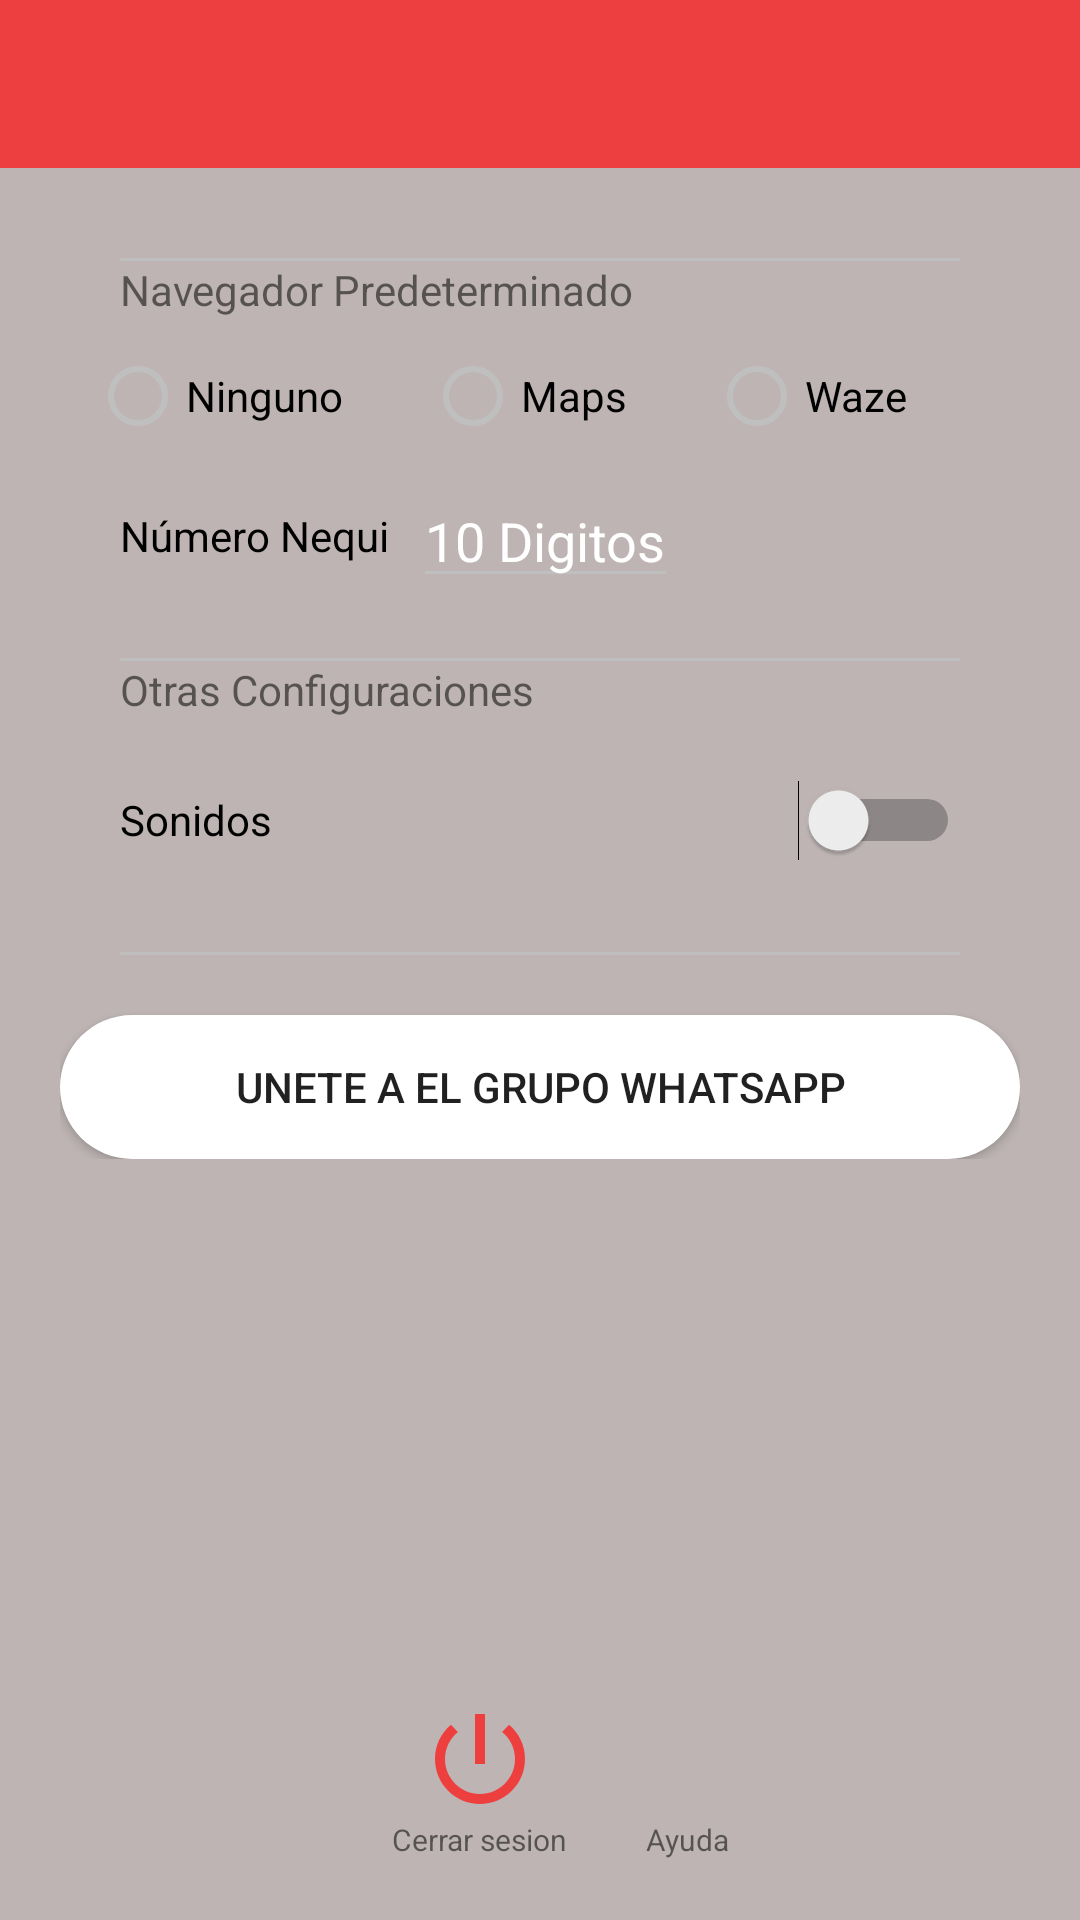

Here is an Android app screen rendered from its layout file. Give the layout XML and the strings, colors and styles it references.
<!-- AndroidManifest.xml: application theme Theme.ToonsConductor -->
<!-- res/layout/activity_configuracion.xml -->
<?xml version="1.0" encoding="utf-8"?>
<LinearLayout xmlns:android="http://schemas.android.com/apk/res/android"
    xmlns:app="http://schemas.android.com/apk/res-auto"
    xmlns:tools="http://schemas.android.com/tools"
    android:layout_width="match_parent"
    android:layout_height="match_parent"
    android:background="@color/red_fondo"
    android:orientation="vertical"
    tools:context=".activitys.configuracion.Configuracion">


    <com.google.android.material.appbar.AppBarLayout
        android:layout_width="match_parent"
        android:layout_height="wrap_content">

        <androidx.appcompat.widget.Toolbar
            android:id="@+id/toolbar"
            android:layout_width="match_parent"
            android:layout_height="wrap_content" />
    </com.google.android.material.appbar.AppBarLayout>

    <ScrollView
        android:layout_width="match_parent"
        android:layout_height="match_parent"
        android:layout_margin="20dp"
        android:layout_weight="1">

        <LinearLayout
            android:layout_width="match_parent"
            android:layout_height="match_parent"
            android:orientation="vertical">

            <View
                android:layout_width="match_parent"
                android:layout_height="1dp"
                android:layout_marginLeft="20dp"
                android:layout_marginTop="10dp"
                android:layout_marginRight="20dp"
                android:background="@color/grey" />

            <TextView
                android:layout_width="match_parent"
                android:layout_height="wrap_content"
                android:layout_marginLeft="20dp"
                android:text="Navegador Predeterminado" />

            <RadioGroup
                android:id="@+id/radioGroupNavegador"
                android:layout_width="match_parent"
                android:layout_height="wrap_content"
                android:layout_margin="10dp"
                android:orientation="horizontal">

                <RadioButton
                    android:id="@+id/NavegadorNinguno"
                    android:layout_width="wrap_content"
                    android:layout_height="wrap_content"
                    android:layout_weight="1"
                    android:text="Ninguno" />

                <RadioButton
                    android:id="@+id/NavegadorMaps"
                    android:layout_width="wrap_content"
                    android:layout_height="wrap_content"
                    android:layout_weight="1"
                    android:text="Maps" />

                <RadioButton
                    android:id="@+id/NavegadorWaze"
                    android:layout_width="wrap_content"
                    android:layout_height="wrap_content"
                    android:layout_weight="1"
                    android:text="Waze" />
            </RadioGroup>

            <LinearLayout
                android:layout_width="match_parent"
                android:layout_height="wrap_content"
                android:orientation="horizontal">

                <TextView
                    android:layout_width="wrap_content"
                    android:layout_height="wrap_content"
                    android:layout_gravity="center"
                    android:layout_marginLeft="20dp"
                    android:text="Número Nequi"
                    android:textColor="@color/black" />

                <EditText
                    android:id="@+id/editTextTelefono"
                    android:layout_width="wrap_content"
                    android:layout_height="wrap_content"
                    android:layout_gravity="center"
                    android:layout_marginLeft="8dp"
                    android:layout_marginRight="8dp"
                    android:hint="10 Digitos"
                    android:inputType="phone" />

                <Button
                    android:id="@+id/button_cambiarNequi"
                    android:layout_width="wrap_content"
                    android:layout_height="wrap_content"
                    android:layout_margin="2dp"
                    android:background="@drawable/boton_redondo"
                    android:text="Cambiar"
                    android:textColor="@color/white"
                    android:visibility="gone"
                   />
            </LinearLayout>

            <View
                android:layout_width="match_parent"
                android:layout_height="1dp"
                android:layout_marginLeft="20dp"
                android:layout_marginTop="20dp"
                android:layout_marginRight="20dp"
                android:background="@color/grey" />

            <TextView
                android:layout_width="match_parent"
                android:layout_height="wrap_content"
                android:layout_marginLeft="20dp"
                android:text="Otras Configuraciones" />

            <Switch
                android:id="@+id/switchSonidos"
                android:layout_width="match_parent"
                android:layout_height="wrap_content"
                android:layout_gravity="center"
                android:layout_marginLeft="20dp"
                android:layout_marginTop="10dp"
                android:layout_marginRight="20dp"
                android:minHeight="48dp"
                android:text="Sonidos" />

            <View
                android:layout_width="match_parent"
                android:layout_height="1dp"
                android:layout_marginLeft="20dp"
                android:layout_marginTop="20dp"
                android:layout_marginRight="20dp"
                android:background="@color/grey" />

            <Button
                android:id="@+id/button_grupowhatsApp"
                android:layout_width="match_parent"
                android:layout_height="match_parent"
                android:layout_marginTop="20dp"
                android:background="@drawable/fondo_redondo"
                android:drawableLeft="@drawable/ic_whatsapp"
                android:paddingLeft="10dp"
                android:paddingRight="10dp"
                android:text="Unete a el grupo WhatsApp"></Button>

        </LinearLayout>
    </ScrollView>

    <LinearLayout
        android:layout_width="match_parent"
        android:layout_height="wrap_content"
        android:layout_gravity="center"
        android:gravity="center"
        android:layout_margin="20dp"
        android:orientation="horizontal">

        <LinearLayout
            android:id="@+id/linearLayoutLogout"
            android:layout_width="wrap_content"
            android:layout_height="wrap_content"
            android:layout_gravity="center"
            android:layout_marginStart="20dp"

            android:gravity="center"
            android:orientation="vertical">

            <ImageView
                android:layout_width="40dp"
                android:layout_height="40dp"
                android:src="@drawable/ic_power" />

            <TextView
                android:layout_width="wrap_content"
                android:layout_height="wrap_content"
                android:text="Cerrar sesion"
                android:textSize="10sp" />

        </LinearLayout>


        <LinearLayout
            android:id="@+id/linearLayoutAyuda"
            android:layout_width="wrap_content"
            android:layout_height="wrap_content"
            android:layout_gravity="center"
            android:layout_marginStart="20dp"
            android:gravity="center"
            android:orientation="vertical">

            <ImageView
                android:layout_width="40dp"
                android:layout_height="40dp"
                android:src="@drawable/ic_ayuda" />

            <TextView
                android:layout_width="wrap_content"
                android:layout_height="wrap_content"
                android:text="Ayuda"
                android:textSize="10sp" />
        </LinearLayout>

    </LinearLayout>

</LinearLayout>
<!-- resources referenced by this layout -->
<resources>
  <color name="black">#FF000000</color>
  <color name="grey">#BFBFBF</color>
  <color name="red_fondo">#BEB4B4</color>
  <color name="white">#FFFFFFFF</color>
  <!-- drawable boton_redondo (drawable) -->
  <?xml version="1.0" encoding="utf-8"?>
  <shape
      xmlns:android="http://schemas.android.com/apk/res/android">
  
      <corners android:radius="50dp"></corners>
      <solid android:color="@color/rojo"></solid>
  </shape>
  <!-- drawable fondo_redondo (drawable) -->
  <?xml version="1.0" encoding="utf-8"?>
  <shape
      xmlns:android="http://schemas.android.com/apk/res/android">
  
      <corners android:radius="50dp"></corners>
      <solid android:color="@color/white"></solid>
  </shape>
  <!-- drawable ic_power (drawable) -->
  <vector android:height="250dp" android:tint="@color/rojo"
      android:viewportHeight="24" android:viewportWidth="24"
      android:width="250dp" xmlns:android="http://schemas.android.com/apk/res/android">
      <path android:fillColor="@android:color/white" android:pathData="M13,3h-2v10h2L13,3zM17.83,5.17l-1.42,1.42C17.99,7.86 19,9.81 19,12c0,3.87 -3.13,7 -7,7s-7,-3.13 -7,-7c0,-2.19 1.01,-4.14 2.58,-5.42L6.17,5.17C4.23,6.82 3,9.26 3,12c0,4.97 4.03,9 9,9s9,-4.03 9,-9c0,-2.74 -1.23,-5.18 -3.17,-6.83z"/>
  </vector>
  <style name="Theme.ToonsConductor" parent="Base.Theme.ToonsConductor" />
  <color name="rojo">#EEF13737</color>
  <style name="Base.Theme.ToonsConductor" parent="Theme.AppCompat.Light.NoActionBar">
          
          <item name="colorPrimary">@color/rojo</item>
          <item name="colorPrimaryVariant">@color/white</item>
          <item name="colorOnPrimary">@color/white</item>
          
          <item name="colorSecondary">@color/black</item>
          <item name="colorSecondaryVariant">@color/rojo</item>
          <item name="colorOnSecondary">@color/black</item>
  
          <item name="android:statusBarColor">?attr/colorPrimary</item>
          <item name="colorControlNormal">@color/grey</item>
          <item name="colorControlActivated">@color/rojo</item>
          <item name="colorControlHighlight">@color/white</item>
          <item name="android:textColorHint">@color/white</item>
          <item name="android:progressBarStyle">@style/CustomProgressBar</item>
  
      </style>
  <style name="CustomProgressBar" parent="@android:style/Widget.ProgressBar">
          <item name="android:backgroundTint">@color/red</item>
      </style>
  <color name="red">#FF1739</color>
</resources>
